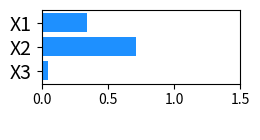

Source code (Python): (Note: this script raises an exception after producing the figure.)
# ====================================================================================================
# plot results from R script for random forest:
# ====================================================================================================
import pandas as pd
import numpy as np
import matplotlib.pyplot as plt
import seaborn as sns

save_path = "Results confounder/R_plots/"
font_size = 12
label_size = 14
figsize = (2.7, 1.5)

# 1. MF = 1.0 (3)
# a. Unconditional permutation importance
perm_imp_df = pd.DataFrame({'Feature': ['X3', 'X2', 'X1'], 'Importance': [0.04449965, 0.70969087, 0.33943808]})

y_ticks = np.arange(0, perm_imp_df.shape[0])
fig, ax = plt.subplots(figsize=(figsize))
ax.barh(y_ticks, perm_imp_df["Importance"], color="dodgerblue")
ax.set_yticks(y_ticks)
ax.set_yticklabels(perm_imp_df["Feature"])
# ax.set_title("Permutation Importance (OOB)")
ax.set_title("")
ax.set_xlabel(' ', fontsize=font_size)
ax.tick_params(axis='y', labelsize=label_size)
plt.xticks([0.0, 0.5, 1.0, 1.5])
fig.tight_layout()
plt.savefig(save_path + "unconditional_perm_imp_mf1.0.png")
plt.clf()
plt.cla()
plt.close()

#  b. Conditional permutation importance
perm_imp_df = pd.DataFrame({'Feature': ['X3', 'X2', 'X1'], 'Importance': [0.00009671041, 0.02668361, 0.009719316]})

y_ticks = np.arange(0, perm_imp_df.shape[0])
fig, ax = plt.subplots(figsize=(figsize))
ax.barh(y_ticks, perm_imp_df["Importance"], color="dodgerblue")
ax.set_yticks(y_ticks)
ax.set_yticklabels(perm_imp_df["Feature"])
# ax.set_title("Permutation Importance (OOB)")
ax.set_title("")
ax.set_xlabel(' ', fontsize=font_size)
ax.tick_params(axis='y', labelsize=label_size)
plt.xticks([0.0, 0.01, 0.02, 0.03])
fig.tight_layout()
plt.savefig(save_path + "conditional_perm_imp_mf1.0.png")
plt.clf()
plt.cla()
plt.close()

# ----------------------------------------------------------------------------------------------------------------------
# 2. MF = 0.3 (1)
# a. Unconditional permutation importance

perm_imp_df = pd.DataFrame({'Feature': ['X3', 'X2', 'X1'], 'Importance': [0.1874128, 0.5550347, 0.2475288]})

y_ticks = np.arange(0, perm_imp_df.shape[0])
fig, ax = plt.subplots(figsize=(figsize))
ax.barh(y_ticks, perm_imp_df["Importance"], color="dodgerblue")
ax.set_yticks(y_ticks)
ax.set_yticklabels(perm_imp_df["Feature"])
ax.set_title("")
ax.set_xlabel(' ', fontsize=font_size)
ax.tick_params(axis='y', labelsize=label_size)
plt.xticks([0.0, 0.5, 1.0, 1.5])
fig.tight_layout()
plt.savefig(save_path + "unconditional_perm_imp_mf0.3.png")
plt.clf()
plt.cla()
plt.close()

#  b. Conditional permutation importance

perm_imp_df = pd.DataFrame({'Feature': ['X3', 'X2', 'X1'], 'Importance': [0.00007744431, 0.02141398, 0.00742788]})

y_ticks = np.arange(0, perm_imp_df.shape[0])
fig, ax = plt.subplots(figsize=(figsize))
ax.barh(y_ticks, perm_imp_df["Importance"], color="dodgerblue")
ax.set_yticks(y_ticks)
ax.set_yticklabels(perm_imp_df["Feature"])
# ax.set_title("Permutation Importance (OOB)")
ax.set_title("")
ax.set_xlabel(' ', fontsize=font_size)
ax.tick_params(axis='y', labelsize=label_size)
plt.xticks([0.0, 0.01, 0.02, 0.03])
fig.tight_layout()
plt.savefig(save_path + "conditional_perm_imp_mf0.3.png")
plt.clf()
plt.cla()
plt.close()

print('done')